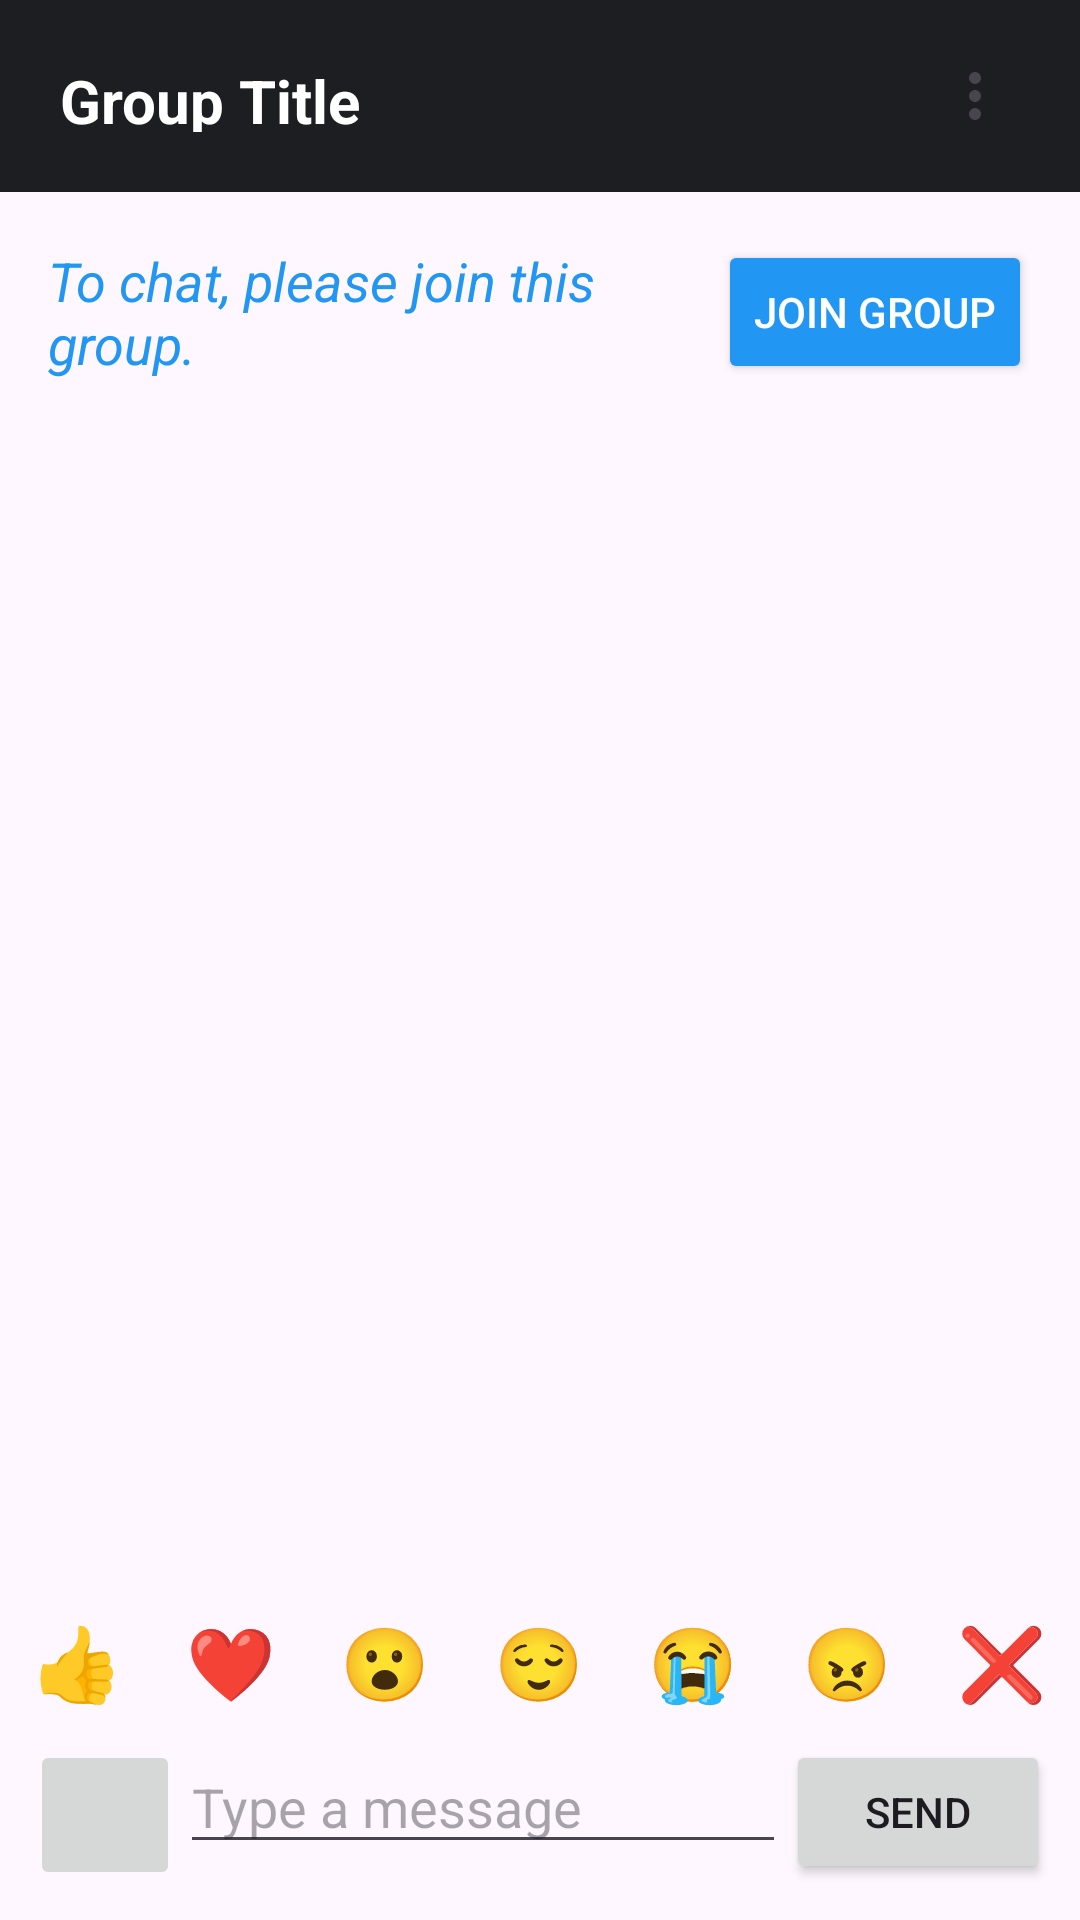

The Android layout XML behind this screen, and the referenced resources:
<!-- AndroidManifest.xml: application theme Theme.EndSemesterProject -->
<!-- res/layout/activity_beta_group_chat.xml -->
<?xml version="1.0" encoding="utf-8"?>
<LinearLayout xmlns:android="http://schemas.android.com/apk/res/android"
    xmlns:app="http://schemas.android.com/apk/res-auto"
    android:layout_width="match_parent"
    android:layout_height="match_parent"
    android:orientation="vertical">

    <RelativeLayout
        android:layout_width="match_parent"
        android:layout_height="64dp"
        android:background="#1c1e21"
        android:padding="20dp">

        <TextView
            android:id="@+id/group_title"
            android:layout_width="wrap_content"
            android:layout_height="match_parent"
            android:layout_centerVertical="true"
            android:text="Group Title"
            android:textColor="@color/white"
            android:textSize="20sp"
            android:textStyle="bold"/>

        <ImageButton
            android:id="@+id/dots_button"
            android:layout_width="30dp"
            android:layout_height="30dp"
            android:layout_alignParentEnd="true"
            android:layout_centerVertical="true"
            android:src="@drawable/ic_three_dots"
            android:background="?android:attr/selectableItemBackground"
            android:padding="8dp"
            />

    </RelativeLayout>

    
    <LinearLayout
        android:id="@+id/chat_prompt_layout"
        android:layout_width="match_parent"
        android:layout_height="wrap_content"
        android:orientation="horizontal"
        android:padding="16dp"
        android:gravity="center_vertical"
        android:visibility="visible">

        <TextView
            android:id="@+id/chat_prompt"
            android:layout_width="0dp"
            android:layout_height="wrap_content"
            android:layout_weight="1"
            android:text="To chat, please join this group."
            android:textColor="@color/blue"
            android:textSize="18sp"
            android:textStyle="italic" />

        <Button
            android:id="@+id/join_group_button"
            android:layout_width="wrap_content"
            android:layout_height="wrap_content"
            android:text="Join Group"
            android:textColor="@color/white"
            android:backgroundTint="@color/blue"/>
    </LinearLayout>




    

    
    <androidx.recyclerview.widget.RecyclerView
        android:id="@+id/messages_list"
        android:layout_width="match_parent"
        android:layout_height="0dp"
        android:layout_weight="1"
        app:layoutManager="androidx.recyclerview.widget.LinearLayoutManager" />

    <LinearLayout
        android:id="@+id/selected_file_placeholder"
        android:layout_width="match_parent"
        android:layout_height="wrap_content"
        android:orientation="horizontal"
        android:visibility="gone"
        android:padding="10dp">

        
        <ImageView
            android:id="@+id/selected_file_image_view"
            android:layout_width="120dp"
            android:layout_height="120dp"
            android:layout_marginEnd="16dp"
            android:src="@drawable/ic_launcher_background"
            android:scaleType="centerInside"/>

        
        <LinearLayout
            android:layout_width="0dp"
            android:layout_height="wrap_content"
            android:layout_weight="1"
            android:orientation="vertical">
            
            <RelativeLayout
                android:layout_width="match_parent"
                android:layout_height="wrap_content">

                <ImageButton
                    android:id="@+id/remove_file_button"
                    android:layout_width="wrap_content"
                    android:layout_height="wrap_content"
                    android:src="@drawable/ic_close"
                    android:background="?attr/selectableItemBackgroundBorderless"
                    android:layout_alignParentEnd="true"
                    android:layout_alignParentRight="true"/>

            </RelativeLayout>
            
            <TextView
                android:id="@+id/selected_file_text_view"
                android:layout_width="match_parent"
                android:layout_height="wrap_content"
                android:singleLine="true"
                android:ellipsize="end"
                android:text="Selected File Placeholder"
                android:textSize="18sp"/>


        </LinearLayout>
    </LinearLayout>

    <LinearLayout
        android:layout_width="match_parent"
        android:layout_height="wrap_content"
        android:orientation="horizontal"
        android:id="@+id/reaction_select_layout">

            <TextView
                android:id="@+id/emoji_like"
                android:layout_width="0dp"
                android:layout_height="wrap_content"
                android:layout_weight="1"
                android:gravity="center"  android:text="👍"  android:textSize="24sp"  android:onClick="onEmojiClick" />

            <TextView
                android:id="@+id/emoji_love"
                android:layout_width="0dp"
                android:layout_height="wrap_content"
                android:layout_weight="1"
                android:gravity="center"  android:text="❤️"  android:textSize="24sp"  android:onClick="onEmojiClick" />
            <TextView
                android:id="@+id/emoji_wow"
                android:layout_width="0dp"
                android:layout_height="wrap_content"
                android:layout_weight="1"
                android:gravity="center"  android:text="😮"  android:textSize="24sp"  android:onClick="onEmojiClick" />

            <TextView
                android:id="@+id/emoji_relax"
                android:layout_width="0dp"
                android:layout_height="wrap_content"
                android:layout_weight="1"
                android:gravity="center"  android:text="😌"  android:textSize="24sp"  android:onClick="onEmojiClick" />

            <TextView
                android:id="@+id/emoji_cry"
                android:layout_width="0dp"
                android:layout_height="wrap_content"
                android:layout_weight="1"
                android:gravity="center"  android:text="😭"  android:textSize="24sp"  android:onClick="onEmojiClick" />
            <TextView
                android:id="@+id/emoji_angry"
                android:layout_width="0dp"
                android:layout_height="wrap_content"
                android:layout_weight="1"
                android:gravity="center"  android:text="😠"  android:textSize="24sp"  android:onClick="onEmojiClick" />
            <TextView
                android:id="@+id/emoji_remove"
                android:layout_width="0dp"
                android:layout_height="wrap_content"
                android:layout_weight="1"
                android:gravity="center"  android:text="❌"  android:textSize="24sp"  android:onClick="onEmojiClick" />
    </LinearLayout>



    
    <LinearLayout
        android:layout_width="match_parent"
        android:layout_height="wrap_content"
        android:orientation="horizontal"
        android:padding="10dp">
        <ImageButton
            android:id="@+id/sendFileButton"
            android:src="@drawable/sendfile"
            android:scaleType="fitXY"
            android:layout_height="50dp"
            android:layout_width="50dp"/>
        <EditText
            android:id="@+id/message_input"
            android:layout_width="0dp"
            android:layout_height="wrap_content"
            android:layout_weight="1"
            android:hint="Type a message"/>
        <Button
            android:id="@+id/send_message_button"
            android:layout_width="wrap_content"
            android:layout_height="wrap_content"
            android:text="Send"/>
    </LinearLayout>
</LinearLayout>
<!-- resources referenced by this layout -->
<resources>
  <color name="blue">#2196F3</color>
  <color name="white">#FFFFFFFF</color>
  <!-- drawable ic_close (drawable) -->
  <?xml version="1.0" encoding="utf-8"?>
  <vector xmlns:android="http://schemas.android.com/apk/res/android"
      android:width="24dp"
      android:height="24dp"
      android:viewportWidth="24.0"
      android:viewportHeight="24.0"
      android:tint="@color/black"
      android:alpha="0.6">
      <path
          android:fillColor="@android:color/white"
          android:pathData="M19,6.41L17.59,5 12,10.59 6.41,5 5,6.41 10.59,12 5,17.59 6.41,19 12,13.41 17.59,19 19,17.59 13.41,12z"/>
  </vector>
  <!-- drawable ic_three_dots (drawable) -->
  <?xml version="1.0" encoding="utf-8"?>
  <vector xmlns:android="http://schemas.android.com/apk/res/android"
      android:width="24dp"
      android:height="24dp"
      android:viewportWidth="960"
      android:viewportHeight="960"
      android:tint="?attr/colorControlNormal">
      <path
          android:fillColor="@android:color/white"
          android:pathData="M480,800Q447,800 423.5,776.5Q400,753 400,720Q400,687 423.5,663.5Q447,640 480,640Q513,640 536.5,663.5Q560,687 560,720Q560,753 536.5,776.5Q513,800 480,800ZM480,560Q447,560 423.5,536.5Q400,513 400,480Q400,447 423.5,423.5Q447,400 480,400Q513,400 536.5,423.5Q560,447 560,480Q560,513 536.5,536.5Q513,560 480,560ZM480,320Q447,320 423.5,296.5Q400,273 400,240Q400,207 423.5,183.5Q447,160 480,160Q513,160 536.5,183.5Q560,207 560,240Q560,273 536.5,296.5Q513,320 480,320Z"/>
  </vector>
  <style name="Theme.EndSemesterProject" parent="Base.Theme.EndSemesterProject" />
  <color name="black">#FF000000</color>
  <style name="Base.Theme.EndSemesterProject" parent="Theme.Material3.DayNight.NoActionBar">
          
          
      </style>
</resources>
